Run: headless pygame with SDL's dummy video driver; simulated clock (each Clock.tick advances the game by its frame time, no real sleeping); random seed 0; keys injected as events and as key.get_pressed() state; mouse plan: one left click at the window centre at the start of phase 2, then a move to the lower-right quarter at the start of phase 3.
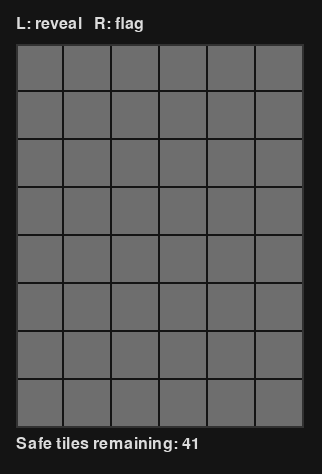
Frame 1 of 4 · flips 1–60 · no input
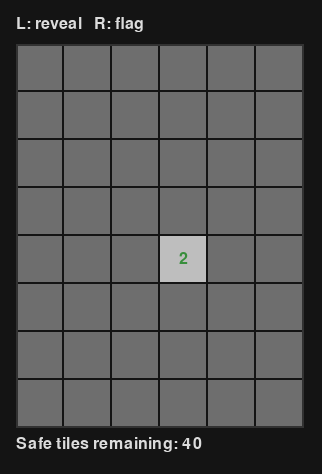
Frame 2 of 4 · flips 61–180 · clicked the window centre · tapped SPACE, RETURN · held RIGHT (→), D
Frame 3 of 4 · flips 181–300 · moved the mouse to the lower-right quarter · held DOWN (↓), S · screen unchanged from frame 2, image omitted
Frame 4 of 4 · flips 301–420 · held LEFT (←), A, UP (↑), W · screen unchanged from frame 3, image omitted

The pygame program that drew these frames:

import sys
import random
import pygame
from typing import List, Tuple

# --- Configuration ---
COLUMNS: int = 6
ROWS: int = 8
NUM_MINES: int = 7
TILE_SIZE: int = 48
GRID_LINE: int = 2

# UI spacing
H_PADDING: int = 16
V_PADDING: int = 16
STATUS_BAR_HEIGHT: int = 28
FOOTER_BAR_HEIGHT: int = 28
FPS: int = 60

# Window dimensions provide margins and reserved bars
WINDOW_WIDTH: int = H_PADDING * 2 + COLUMNS * TILE_SIZE + GRID_LINE
WINDOW_HEIGHT: int = (
    V_PADDING * 2
    + STATUS_BAR_HEIGHT
    + FOOTER_BAR_HEIGHT
    + ROWS * TILE_SIZE
    + GRID_LINE
)

# Colors
COLOR_BG = (20, 20, 20)
COLOR_GRID = (50, 50, 50)
COLOR_TILE_HIDDEN = (110, 110, 110)
COLOR_TILE_REVEALED = (190, 190, 190)
COLOR_TILE_MINE = (220, 60, 60)
COLOR_FLAG = (230, 60, 90)
COLOR_TEXT = (20, 20, 20)
COLOR_STATUS = (220, 220, 220)
COLOR_WIN = (70, 200, 120)
COLOR_LOSE = (220, 70, 70)

NUMBER_COLORS = {
    1: (25, 118, 210),   # blue
    2: (56, 142, 60),    # green
    3: (211, 47, 47),    # red
    4: (123, 31, 162),   # purple
    5: (255, 143, 0),    # orange
    6: (0, 151, 167),    # teal
    7: (97, 97, 97),     # gray
    8: (0, 0, 0),        # black
}

# Board state containers
MineGrid = List[List[bool]]
AdjacencyGrid = List[List[int]]
RevealedGrid = List[List[bool]]
FlagGrid = List[List[bool]]


def create_mine_grid(rows: int, columns: int, num_mines: int) -> MineGrid:
    all_positions = [(r, c) for r in range(rows) for c in range(columns)]
    mine_positions = set(random.sample(all_positions, num_mines))
    return [[(r, c) in mine_positions for c in range(columns)] for r in range(rows)]


def calc_adjacency(mine_grid: MineGrid) -> AdjacencyGrid:
    rows = len(mine_grid)
    columns = len(mine_grid[0])

    def neighbors(r: int, c: int):
        for dr in (-1, 0, 1):
            for dc in (-1, 0, 1):
                if dr == 0 and dc == 0:
                    continue
                nr, nc = r + dr, c + dc
                if 0 <= nr < rows and 0 <= nc < columns:
                    yield nr, nc

    adjacency: AdjacencyGrid = [[0 for _ in range(columns)] for _ in range(rows)]
    for r in range(rows):
        for c in range(columns):
            if mine_grid[r][c]:
                adjacency[r][c] = -1  # sentinel for mine
            else:
                count = 0
                for nr, nc in neighbors(r, c):
                    if mine_grid[nr][nc]:
                        count += 1
                adjacency[r][c] = count
    return adjacency


def pixel_to_cell(x: int, y: int) -> Tuple[int, int] | None:
    # Adjust for margins and status bar
    grid_top = V_PADDING + STATUS_BAR_HEIGHT
    if y < grid_top:
        return None

    grid_x = x - H_PADDING
    grid_y = y - grid_top

    if grid_x < 0 or grid_y < 0:
        return None

    c = grid_x // TILE_SIZE
    r = grid_y // TILE_SIZE

    if 0 <= r < ROWS and 0 <= c < COLUMNS:
        return (r, c)
    return None


def draw_board(screen: pygame.Surface, font: pygame.font.Font, mine_grid: MineGrid,
               adjacency_grid: AdjacencyGrid, revealed: RevealedGrid, flagged: FlagGrid,
               game_state: str, remaining_safe: int) -> None:
    screen.fill(COLOR_BG)

    # Status text
    status_text = "L: reveal   R: flag"
    if game_state == "lost":
        status_text = "You hit a mine. Press R to restart."
    elif game_state == "won":
        status_text = "You won! Press R to restart."

    status_surface = font.render(status_text, True, COLOR_STATUS)
    screen.blit(status_surface, (H_PADDING, V_PADDING))

    grid_top = V_PADDING + STATUS_BAR_HEIGHT
    for r in range(ROWS):
        for c in range(COLUMNS):
            rect = pygame.Rect(
                H_PADDING + c * TILE_SIZE,
                grid_top + r * TILE_SIZE,
                TILE_SIZE - GRID_LINE,
                TILE_SIZE - GRID_LINE,
            )

            if revealed[r][c]:
                if mine_grid[r][c]:
                    pygame.draw.rect(screen, COLOR_TILE_MINE, rect)
                    # draw mine circle
                    center = rect.center
                    radius = min(rect.width, rect.height) // 4
                    pygame.draw.circle(screen, (30, 30, 30), center, radius)
                else:
                    pygame.draw.rect(screen, COLOR_TILE_REVEALED, rect)
                    adj = adjacency_grid[r][c]
                    if adj > 0:
                        color = NUMBER_COLORS.get(adj, COLOR_TEXT)
                        text_surface = font.render(str(adj), True, color)
                        text_rect = text_surface.get_rect(center=rect.center)
                        screen.blit(text_surface, text_rect)
            else:
                pygame.draw.rect(screen, COLOR_TILE_HIDDEN, rect)
                if flagged[r][c]:
                    # draw a simple flag triangle
                    p1 = (rect.left + rect.width // 3, rect.top + rect.height // 5)
                    p2 = (rect.left + rect.width // 3, rect.bottom - rect.height // 5)
                    p3 = (rect.right - rect.width // 5, rect.top + rect.height // 2)
                    pygame.draw.polygon(screen, COLOR_FLAG, [p1, p2, p3])

    # Border around grid
    grid_rect = pygame.Rect(H_PADDING, grid_top, COLUMNS * TILE_SIZE, ROWS * TILE_SIZE)
    pygame.draw.rect(screen, COLOR_GRID, grid_rect, width=2)

    # Footer info
    footer_text = f"Safe tiles remaining: {remaining_safe}"
    if game_state == "won":
        footer_color = COLOR_WIN
    elif game_state == "lost":
        footer_color = COLOR_LOSE
    else:
        footer_color = COLOR_STATUS
    footer_surface = font.render(footer_text, True, footer_color)
    footer_y = WINDOW_HEIGHT - V_PADDING - FOOTER_BAR_HEIGHT + 6
    screen.blit(footer_surface, (H_PADDING, footer_y))


def reveal_cell(r: int, c: int, mine_grid: MineGrid, adjacency_grid: AdjacencyGrid,
                revealed: RevealedGrid, flagged: FlagGrid) -> Tuple[bool, int]:
    """
    Reveals the cell at (r, c). Returns (hit_mine, num_newly_revealed).
    """
    if revealed[r][c] or flagged[r][c]:
        return False, 0

    newly_revealed = 0
    stack = [(r, c)]
    while stack:
        cr, cc = stack.pop()
        if revealed[cr][cc] or flagged[cr][cc]:
            continue

        revealed[cr][cc] = True
        newly_revealed += 1

        if mine_grid[cr][cc]:
            # If we popped into a mine due to direct click, signal mine. We still mark it revealed.
            return True, newly_revealed

        if adjacency_grid[cr][cc] == 0:
            for dr in (-1, 0, 1):
                for dc in (-1, 0, 1):
                    if dr == 0 and dc == 0:
                        continue
                    nr, nc = cr + dr, cc + dc
                    if 0 <= nr < ROWS and 0 <= nc < COLUMNS and not revealed[nr][nc]:
                        if not mine_grid[nr][nc]:
                            stack.append((nr, nc))
                        else:
                            # Do not auto-open mines
                            continue

    return False, newly_revealed


def main() -> None:
    pygame.init()
    pygame.display.set_caption("Minesweeper (6x8, 7 mines)")
    screen = pygame.display.set_mode((WINDOW_WIDTH, WINDOW_HEIGHT))
    clock = pygame.time.Clock()
    font = pygame.font.SysFont(None, 24)

    def reset() -> tuple[MineGrid, AdjacencyGrid, RevealedGrid, FlagGrid, str, int]:
        mine_grid_local = create_mine_grid(ROWS, COLUMNS, NUM_MINES)
        adjacency_local = calc_adjacency(mine_grid_local)
        revealed_local = [[False for _ in range(COLUMNS)] for _ in range(ROWS)]
        flagged_local = [[False for _ in range(COLUMNS)] for _ in range(ROWS)]
        game_state_local = "running"  # running | won | lost
        remaining_safe_local = ROWS * COLUMNS - NUM_MINES
        return (
            mine_grid_local,
            adjacency_local,
            revealed_local,
            flagged_local,
            game_state_local,
            remaining_safe_local,
        )

    mine_grid, adjacency_grid, revealed, flagged, game_state, remaining_safe = reset()

    while True:
        clock.tick(FPS)
        for event in pygame.event.get():
            if event.type == pygame.QUIT:
                pygame.quit()
                sys.exit(0)
            if event.type == pygame.KEYDOWN and event.key == pygame.K_r:
                mine_grid, adjacency_grid, revealed, flagged, game_state, remaining_safe = reset()
            if game_state == "running" and event.type == pygame.MOUSEBUTTONDOWN:
                cell = pixel_to_cell(*event.pos)
                if cell is None:
                    continue
                r, c = cell
                if event.button == 1:  # left click to reveal
                    hit_mine, opened = reveal_cell(r, c, mine_grid, adjacency_grid, revealed, flagged)
                    if hit_mine:
                        game_state = "lost"
                        # Reveal all mines for feedback
                        for rr in range(ROWS):
                            for cc in range(COLUMNS):
                                if mine_grid[rr][cc]:
                                    revealed[rr][cc] = True
                    else:
                        remaining_safe -= opened
                        if remaining_safe == 0:
                            game_state = "won"
                elif event.button == 3:  # right click to toggle flag
                    if not revealed[r][c]:
                        flagged[r][c] = not flagged[r][c]

        draw_board(screen, font, mine_grid, adjacency_grid, revealed, flagged, game_state, remaining_safe)
        pygame.display.flip()


if __name__ == "__main__":
    main()
